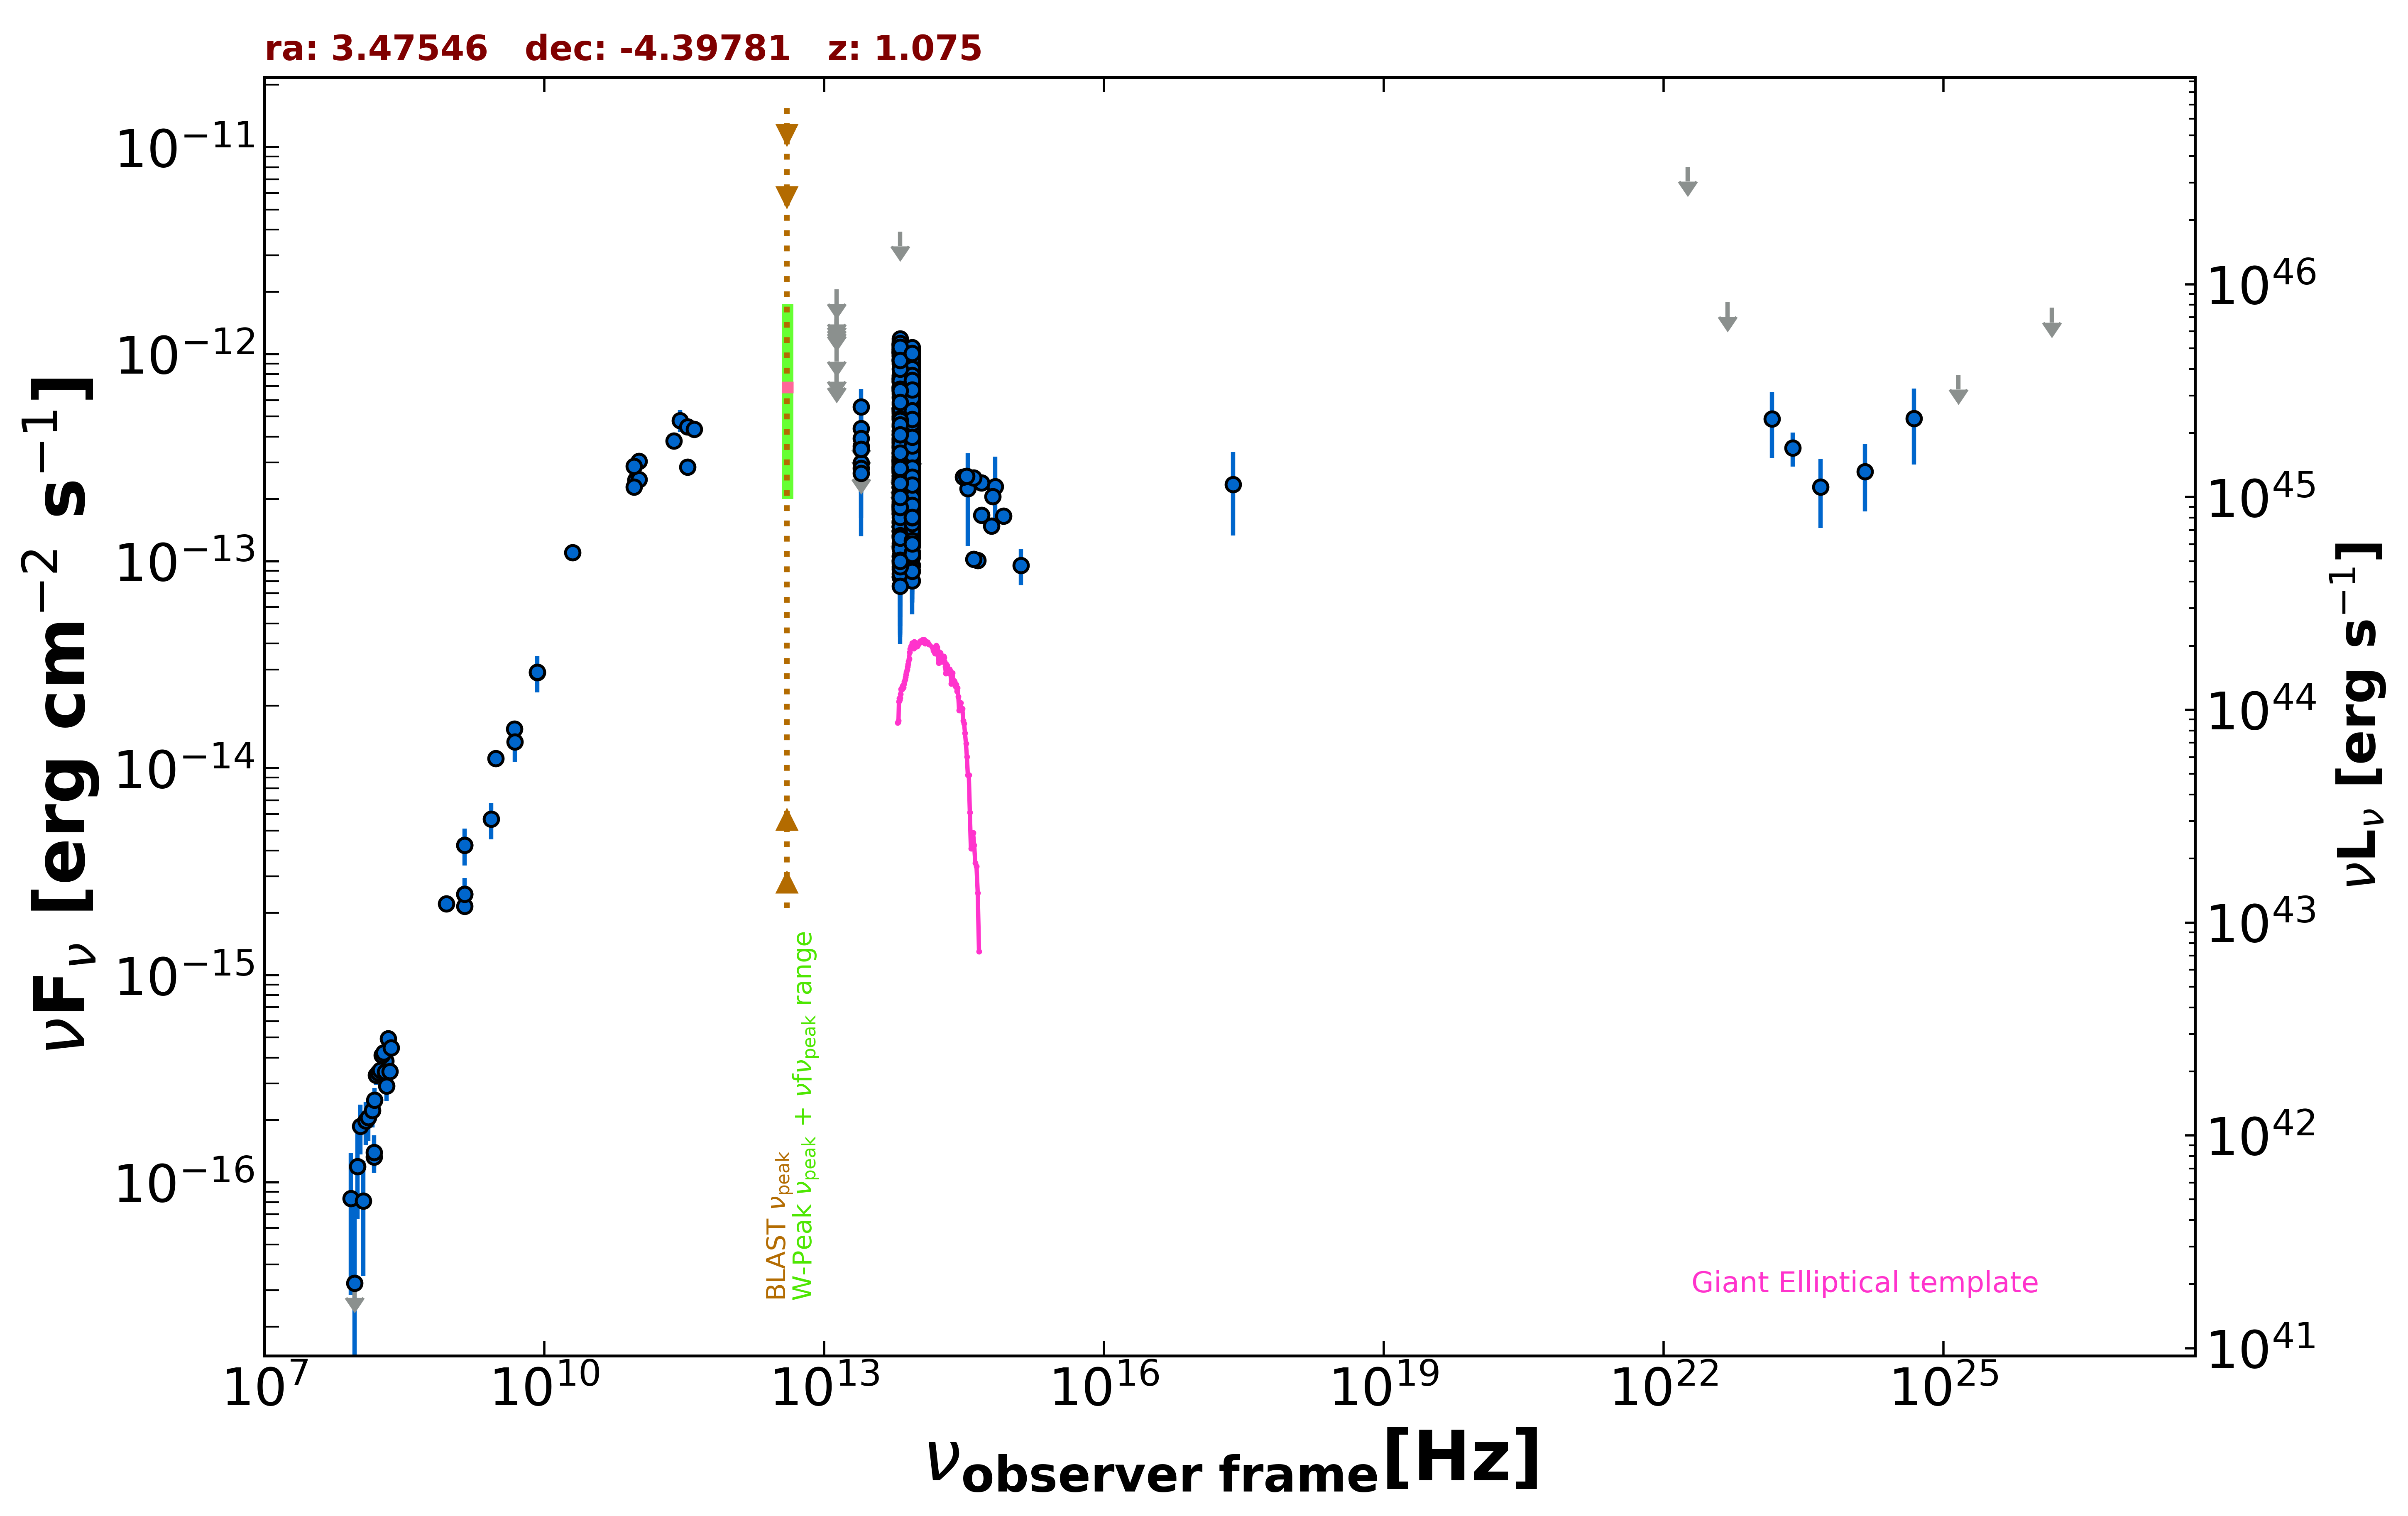

The file beside this chart, header and first rows:
freq., flux, err_flux, MJD_start, MJD_end, flag, catalog, reference
1.400e+09, 2.465e-15, 2.000e-18, 55000, 55000, , FIRST, White et al. 1997  ApJ  475 479
1.400e+09, 4.243e-15, 1.275e-16, 55000, 55000, , NVSS, Condon et al. 1998  AJ  115  1693
8.870e+08, 2.215e-15, 1.595e-16, 55000, 55000, , RACS, Hale et al. 2021  PASA  38  e058
3.000e+09, 1.113e-14, 1.500e-17, 55000, 55000, , VLASSQL, Gordon et al. 2021  ApJS  255  30
2.418e+17, 2.350e-13, 1.018e-13, 55000, 55000, , RASS, Boller et al. 2016  A&A  103  1
1.500e+08, 1.321e-16, 1.415e-17, 55000, 55000, , TGSS150, Intema et al. 2017  A&A  598  A781
2.000e+10, 1.100e-13, 5.000e-15, 55000, 55000, , AT20G, Murphy et al. 2010  MNRAS  402  2403
8.400e+09, 2.902e-14, 0.000e+00, 55000, 55000, , CRATES, Healey et al. 2007  ApJS  171  61
1.400e+09, 2.156e-15, 0.000e+00, 55000, 55000, , NORTH20, White and Becker  1992  ApJS  79  331
4.800e+09, 1.550e-14, 9.600e-16, 55000, 55000, , PMN, Griffith et al. 1993-1996  VizieR  VIII/…
2.850e+11, 4.788e-13, 5.700e-14, 56949, 56949, , ALMA, Bonato et al. 2019  MNRAS  485  1188
9.506e+10, 2.472e-13, 2.855e-14, 56949, 56949, , ALMA, Bonato et al. 2019  MNRAS  485  1188
1.035e+11, 2.484e-13, 1.035e-14, 57450, 57450, , ALMA, Bonato et al. 2019  MNRAS  485  1188
9.150e+10, 2.288e-13, 9.150e-15, 57450, 57450, , ALMA, Bonato et al. 2019  MNRAS  485  1188
3.435e+11, 4.465e-13, 3.435e-14, 57450, 57450, , ALMA, Bonato et al. 2019  MNRAS  485  1188
2.458e+11, 3.808e-13, 1.890e-14, 57532, 57532, , ALMA, Bonato et al. 2019  MNRAS  485  1188
4.043e+11, 4.330e-13, 2.185e-14, 57554, 57554, , ALMA, Bonato et al. 2019  MNRAS  485  1188
1.035e+11, 3.033e-13, 1.555e-14, 58138, 58138, , ALMA, Bonato et al. 2019  MNRAS  485  1188
9.150e+10, 2.882e-13, 2.105e-14, 58138, 58138, , ALMA, Bonato et al. 2019  MNRAS  485  1188
3.435e+11, 2.851e-13, 1.370e-14, 58139, 58139, , ALMA, Bonato et al. 2019  MNRAS  485  1188
8.817e+13, 3.705e-13, 2.750e-15, 55000, 55000, , UNWISE, Schlafly et al. 2019  ApJS  240  30
6.517e+13, 3.982e-13, 4.200e-15, 55000, 55000, , UNWISE, Schlafly et al. 2019  ApJS  240  30
8.817e+13, 1.497e-13, 7.050e-15, 55000, 55000, , WISE, Wright et al. 2010  AJ  140  1868
6.517e+13, 1.565e-13, 1.010e-14, 55000, 55000, , WISE, Wright et al. 2010  AJ  140  1868
2.498e+13, 2.989e-13, 4.310e-14, 55000, 55000, , WISE, Wright et al. 2010  AJ  140  1868
1.363e+13, 4.686e-13, 1.830e-13, 55000, 55000, , WISE, Wright et al. 2010  AJ  140  1868
8.817e+13, 2.861e-13, 2.665e-14, 57197, 57197, , NEOWISE, Mainzer et al. 2014  ApJ  792  30
6.517e+13, 3.214e-13, 4.575e-14, 57197, 57197, , NEOWISE, Mainzer et al. 2014  ApJ  792  30
8.817e+13, 2.717e-13, 2.655e-14, 57197, 57197, , NEOWISE, Mainzer et al. 2014  ApJ  792  30
6.517e+13, 2.282e-13, 3.840e-14, 57197, 57197, , NEOWISE, Mainzer et al. 2014  ApJ  792  30
8.817e+13, 3.213e-13, 2.665e-14, 57197, 57197, , NEOWISE, Mainzer et al. 2014  ApJ  792  30
6.517e+13, 2.167e-13, 5.280e-14, 57197, 57197, , NEOWISE, Mainzer et al. 2014  ApJ  792  30
8.817e+13, 3.862e-13, 2.600e-14, 57197, 57197, , NEOWISE, Mainzer et al. 2014  ApJ  792  30
6.517e+13, 3.292e-13, 4.505e-14, 57197, 57197, , NEOWISE, Mainzer et al. 2014  ApJ  792  30
8.817e+13, 2.653e-13, 2.890e-14, 57196, 57196, , NEOWISE, Mainzer et al. 2014  ApJ  792  30
6.517e+13, 2.054e-13, 4.075e-14, 57196, 57196, , NEOWISE, Mainzer et al. 2014  ApJ  792  30
8.817e+13, 2.960e-13, 2.620e-14, 57196, 57196, , NEOWISE, Mainzer et al. 2014  ApJ  792  30
6.517e+13, 2.891e-13, 4.600e-14, 57196, 57196, , NEOWISE, Mainzer et al. 2014  ApJ  792  30
8.817e+13, 3.183e-13, 4.000e-14, 57196, 57196, , NEOWISE, Mainzer et al. 2014  ApJ  792  30
6.517e+13, 2.589e-13, 5.770e-14, 57196, 57196, , NEOWISE, Mainzer et al. 2014  ApJ  792  30
8.817e+13, 2.762e-13, 2.570e-14, 57196, 57196, , NEOWISE, Mainzer et al. 2014  ApJ  792  30
6.517e+13, 3.036e-13, 3.895e-14, 57196, 57196, , NEOWISE, Mainzer et al. 2014  ApJ  792  30
8.817e+13, 2.121e-13, 2.330e-14, 57196, 57196, , NEOWISE, Mainzer et al. 2014  ApJ  792  30
6.517e+13, 2.387e-13, 4.985e-14, 57196, 57196, , NEOWISE, Mainzer et al. 2014  ApJ  792  30
8.817e+13, 2.722e-13, 2.560e-14, 57196, 57196, , NEOWISE, Mainzer et al. 2014  ApJ  792  30
6.517e+13, 2.738e-13, 4.025e-14, 57196, 57196, , NEOWISE, Mainzer et al. 2014  ApJ  792  30
8.817e+13, 2.863e-13, 2.695e-14, 57197, 57197, , NEOWISE, Mainzer et al. 2014  ApJ  792  30
6.517e+13, 3.092e-13, 4.230e-14, 57197, 57197, , NEOWISE, Mainzer et al. 2014  ApJ  792  30
8.817e+13, 2.521e-13, 2.655e-14, 57561, 57561, , NEOWISE, Mainzer et al. 2014  ApJ  792  30
6.517e+13, 1.388e-13, 5.149e-14, 57561, 57561, , NEOWISE, Mainzer et al. 2014  ApJ  792  30
8.817e+13, 2.295e-13, 3.335e-14, 57561, 57561, , NEOWISE, Mainzer et al. 2014  ApJ  792  30
6.517e+13, 2.356e-13, 4.760e-14, 57561, 57561, , NEOWISE, Mainzer et al. 2014  ApJ  792  30
8.817e+13, 2.662e-13, 2.630e-14, 57560, 57560, , NEOWISE, Mainzer et al. 2014  ApJ  792  30
6.517e+13, 2.753e-13, 4.095e-14, 57560, 57560, , NEOWISE, Mainzer et al. 2014  ApJ  792  30
8.817e+13, 2.221e-13, 2.645e-14, 57561, 57561, , NEOWISE, Mainzer et al. 2014  ApJ  792  30
6.517e+13, 2.530e-13, 4.140e-14, 57561, 57561, , NEOWISE, Mainzer et al. 2014  ApJ  792  30
8.817e+13, 1.511e-13, 3.055e-14, 57561, 57561, , NEOWISE, Mainzer et al. 2014  ApJ  792  30
6.517e+13, 2.693e-13, 4.185e-14, 57561, 57561, , NEOWISE, Mainzer et al. 2014  ApJ  792  30
8.817e+13, 2.384e-13, 3.435e-14, 57560, 57560, , NEOWISE, Mainzer et al. 2014  ApJ  792  30
6.517e+13, 2.820e-13, 4.880e-14, 57560, 57560, , NEOWISE, Mainzer et al. 2014  ApJ  792  30
... 546 more rows
